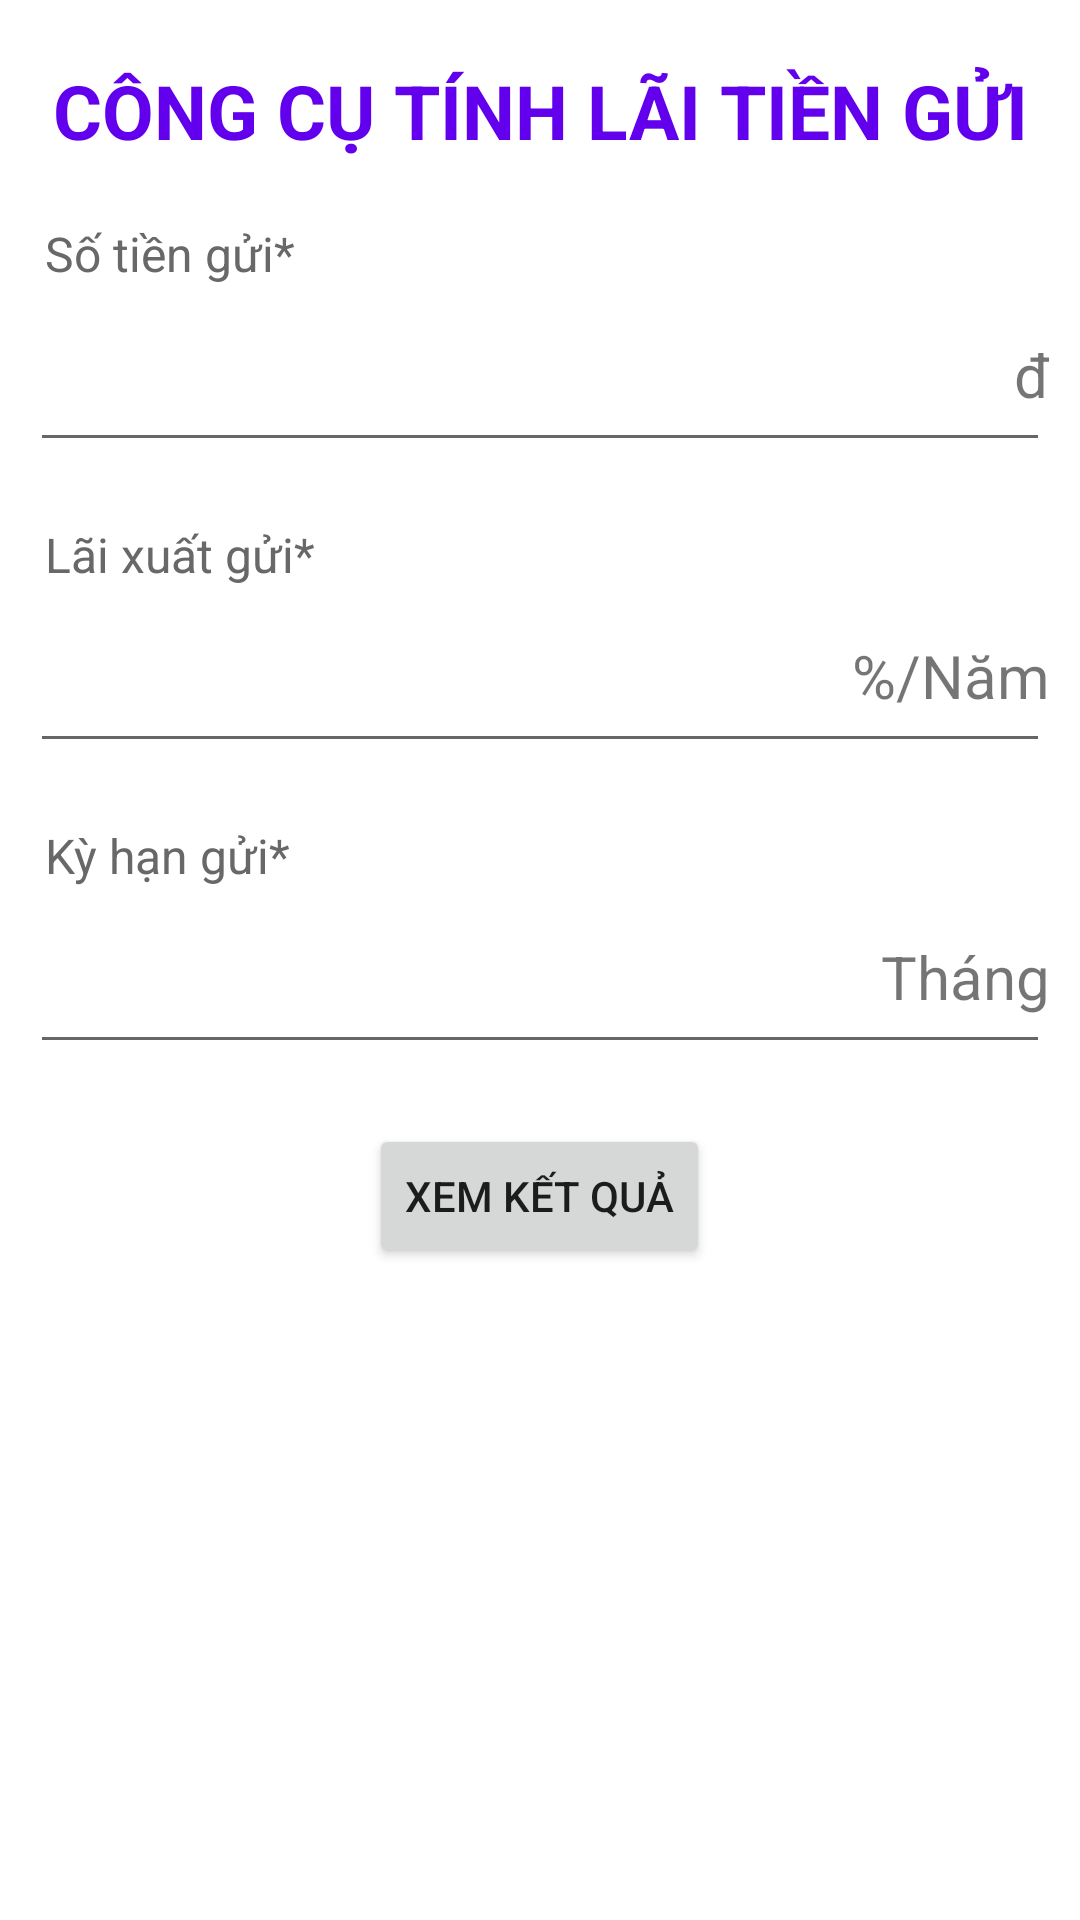

This screen was rendered from an Android layout file. Write that file and the resources it references.
<!-- AndroidManifest.xml: application theme Theme.MyActivity19110239 -->
<!-- res/layout/activity_main.xml -->
<?xml version="1.0" encoding="utf-8"?>
<ScrollView xmlns:app="http://schemas.android.com/apk/res-auto"
    xmlns:tools="http://schemas.android.com/tools"
    android:layout_width="match_parent"
    android:layout_height="match_parent"
    xmlns:android="http://schemas.android.com/apk/res/android">
<LinearLayout
    android:layout_width="match_parent"
    android:layout_height="match_parent"
    android:orientation="vertical">
    <TextView
        android:layout_width="match_parent"
        android:layout_height="wrap_content"
        android:text="@string/heading"
        android:textSize="25sp"
        android:textStyle="bold"
        android:textColor="@color/purple_500"
        android:gravity="center"
        android:layout_marginTop="20dp"/>
    <TextView
        android:layout_width="match_parent"
        android:layout_height="wrap_content"
        android:text="@string/sotiengui"
        android:textSize="16sp"
        android:textColor="@color/grey"
        android:layout_marginTop="20dp"
        android:layout_marginLeft="15dp"/>

    <androidx.constraintlayout.widget.ConstraintLayout
        android:layout_width="match_parent"
        android:layout_height="wrap_content">

        <EditText
            android:id="@+id/txtSoTienGui"
            android:layout_width="match_parent"
            android:layout_height="wrap_content"
            android:layout_marginStart="10dp"
            android:layout_marginEnd="10dp"
            android:inputType="number"
            android:paddingBottom="15dp"
            android:textColor="@color/purple_500"
            android:textSize="25sp"
            android:textStyle="bold"
            app:layout_constraintBottom_toBottomOf="parent"
            app:layout_constraintStart_toStartOf="parent"
            app:layout_constraintTop_toTopOf="parent"
            app:layout_constraintVertical_bias="0.0" />

        <TextView
            android:layout_width="wrap_content"
            android:layout_height="wrap_content"
            android:text="đ"
            android:textSize="20sp"
            app:layout_constraintBottom_toBottomOf="parent"
            app:layout_constraintEnd_toEndOf="@+id/txtSoTienGui"
            app:layout_constraintTop_toTopOf="parent" />
    </androidx.constraintlayout.widget.ConstraintLayout>

    <TextView
        android:layout_width="match_parent"
        android:layout_height="wrap_content"
        android:text="@string/laiXuatGui"
        android:textSize="16sp"
        android:textColor="@color/grey"
        android:layout_marginTop="20dp"
        android:layout_marginLeft="15dp"/>
    <androidx.constraintlayout.widget.ConstraintLayout
        android:layout_width="match_parent"
        android:layout_height="wrap_content">
        <EditText
            android:id="@+id/txtLaiXuatGui"
            android:layout_width="match_parent"
            android:layout_height="wrap_content"
            android:inputType="number"
            android:textColor="@color/purple_500"
            android:textStyle="bold"
            android:textSize="25sp"
            android:paddingBottom="15dp"
            android:layout_marginStart="10dp"
            android:layout_marginEnd="10dp"
            app:layout_constraintBottom_toBottomOf="parent"
            app:layout_constraintStart_toStartOf="parent"
            app:layout_constraintTop_toTopOf="parent"
            app:layout_constraintVertical_bias="0.0"/>
        <TextView
            android:layout_width="wrap_content"
            android:layout_height="wrap_content"
            android:text="%/Năm"
            android:textSize="20sp"
            app:layout_constraintBottom_toBottomOf="parent"
            app:layout_constraintEnd_toEndOf="@+id/txtLaiXuatGui"
            app:layout_constraintTop_toTopOf="parent" />
    </androidx.constraintlayout.widget.ConstraintLayout>
    <TextView
        android:layout_width="match_parent"
        android:layout_height="wrap_content"
        android:text="@string/kyHanGui"
        android:textSize="16sp"
        android:textColor="@color/grey"
        android:layout_marginTop="20dp"
        android:layout_marginLeft="15dp"/>

    <androidx.constraintlayout.widget.ConstraintLayout
        android:layout_width="match_parent"
        android:layout_height="wrap_content">
        <EditText
            android:id="@+id/txtKyHanGui"
            android:layout_width="match_parent"
            android:layout_height="wrap_content"
            android:inputType="number"
            android:textColor="@color/purple_500"
            android:textStyle="bold"
            android:textSize="25sp"
            android:paddingBottom="15dp"
            android:layout_marginStart="10dp"
            android:layout_marginEnd="10dp"
            app:layout_constraintBottom_toBottomOf="parent"
            app:layout_constraintStart_toStartOf="parent"
            app:layout_constraintTop_toTopOf="parent"
            app:layout_constraintVertical_bias="0.0"/>
        <TextView
            android:layout_width="wrap_content"
            android:layout_height="wrap_content"
            android:text="Tháng"
            android:textSize="20sp"
            app:layout_constraintBottom_toBottomOf="parent"
            app:layout_constraintEnd_toEndOf="@+id/txtKyHanGui"
            app:layout_constraintTop_toTopOf="parent" />
    </androidx.constraintlayout.widget.ConstraintLayout>

    <Button
        android:id="@+id/btnXemKetQua"
        android:layout_width="wrap_content"
        android:layout_height="wrap_content"
        android:text="@string/btnXemKetQua"
        android:layout_gravity="center"
        android:layout_marginTop="20dp"
        android:onClick="onXemKetQua"/>
</LinearLayout>
</ScrollView>
<!-- resources referenced by this layout -->
<resources>
  <color name="grey">#FF686868</color>
  <color name="purple_500">#FF6200EE</color>
  <string name="btnXemKetQua">XEM KẾT QUẢ</string>
  <string name="heading">CÔNG CỤ TÍNH LÃI TIỀN GỬI</string>
  <string name="kyHanGui">Kỳ hạn gửi*</string>
  <string name="laiXuatGui">Lãi xuất gửi*</string>
  <string name="sotiengui">Số tiền gửi*</string>
  <style name="Theme.MyActivity19110239" parent="Theme.MaterialComponents.DayNight.DarkActionBar">
          
          <item name="colorPrimary">@color/purple_500</item>
          <item name="colorPrimaryVariant">@color/purple_700</item>
          <item name="colorOnPrimary">@color/white</item>
          
          <item name="colorSecondary">@color/teal_200</item>
          <item name="colorSecondaryVariant">@color/teal_700</item>
          <item name="colorOnSecondary">@color/black</item>
          
          <item name="android:statusBarColor" tools:targetApi="l">?attr/colorPrimaryVariant</item>
          
      </style>
  <color name="purple_700">#FF3700B3</color>
  <color name="white">#FFFFFFFF</color>
  <color name="teal_200">#FF03DAC5</color>
  <color name="teal_700">#FF018786</color>
  <color name="black">#FF000000</color>
</resources>
